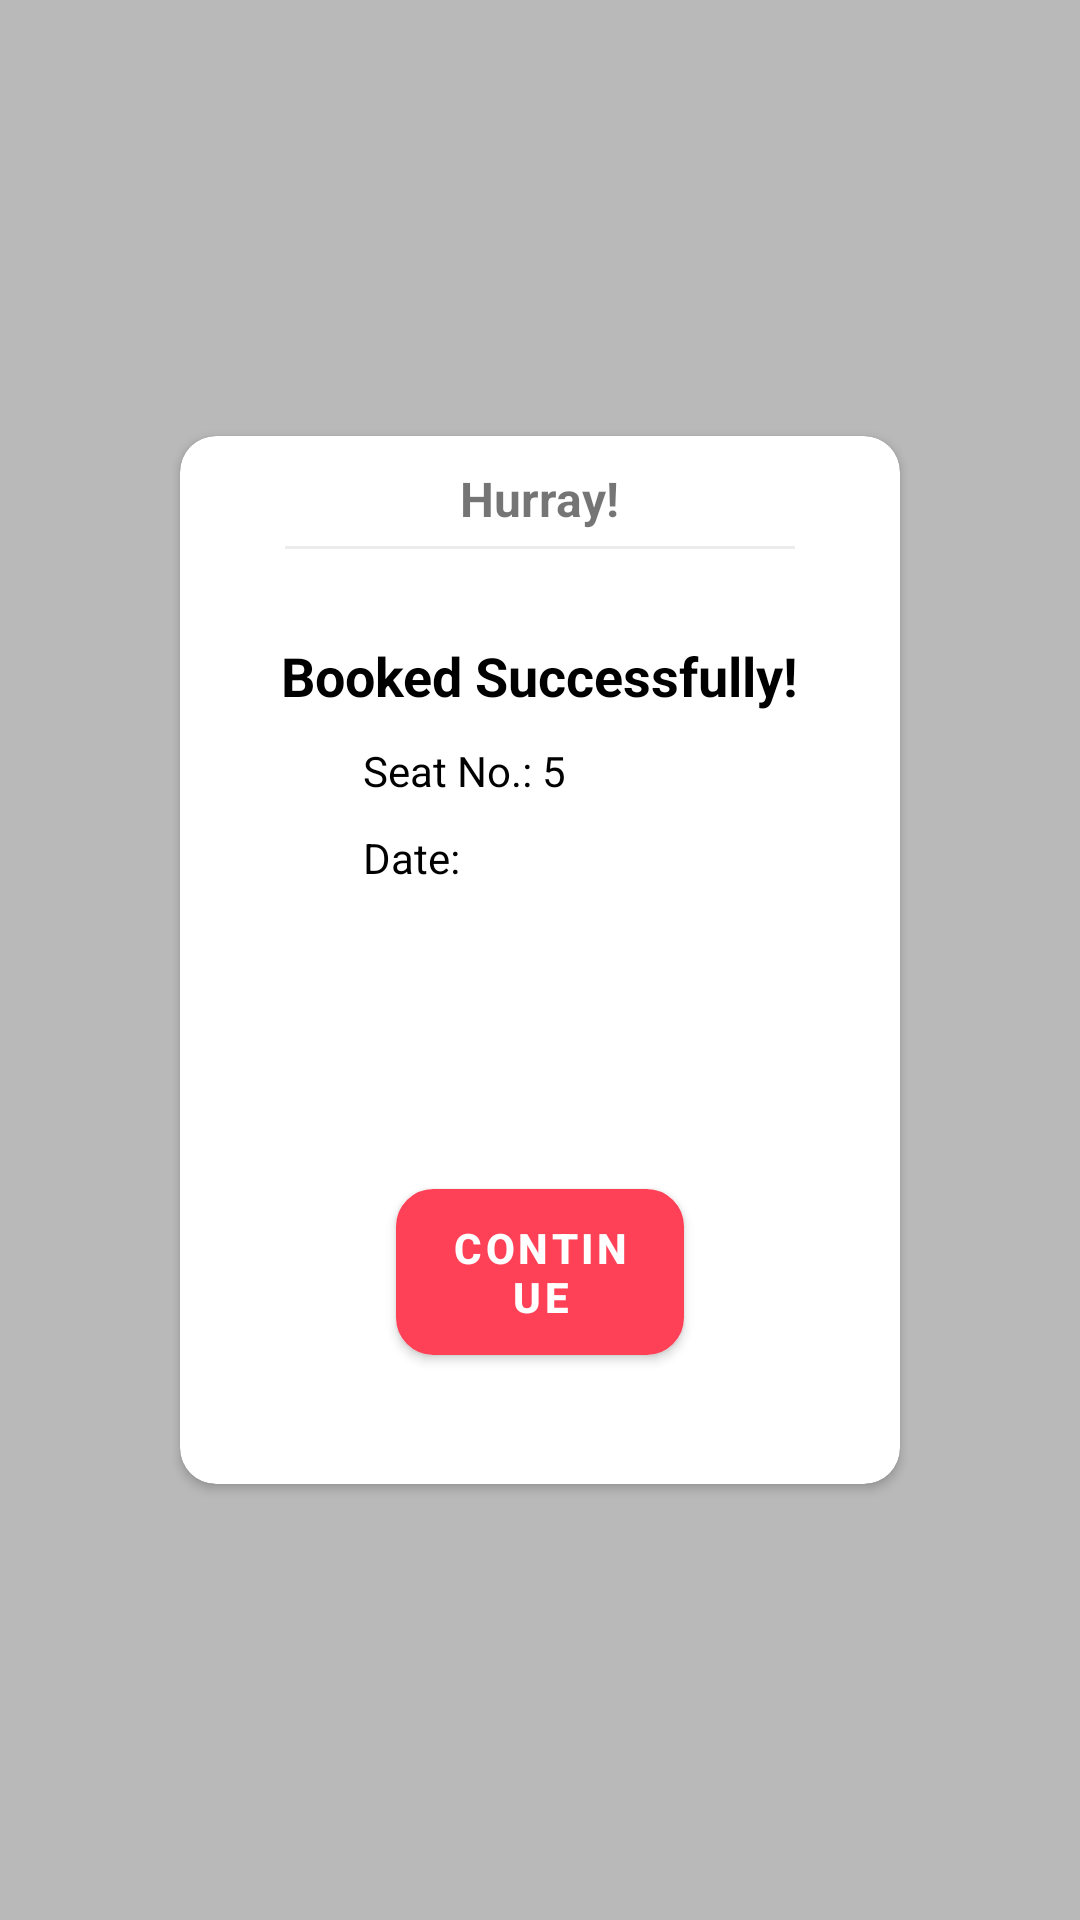

The Android layout XML behind this screen, and the referenced resources:
<!-- AndroidManifest.xml: application theme Theme.SeatBooking -->
<!-- res/layout/booked_succesfully_popup.xml -->
<?xml version="1.0" encoding="utf-8"?>
<RelativeLayout xmlns:android="http://schemas.android.com/apk/res/android"
    android:layout_width="match_parent"
    android:layout_height="match_parent"
    android:background="#B9B9B9">

    <androidx.cardview.widget.CardView
        android:layout_width="match_parent"
        android:layout_height="wrap_content"
        android:layout_centerInParent="true"
        android:layout_marginHorizontal="60dp"
        android:background="#F8F8F9"
        style="@style/CardView_1"
        android:padding="12dp">

        <ImageView
            android:layout_width="wrap_content"
            android:layout_height="wrap_content"
            android:background="@drawable/ic_baseline_close_24"
            android:layout_marginLeft="270dp"
            android:layout_marginTop="5dp"/>

        <LinearLayout
            android:layout_width="match_parent"
            android:layout_height="match_parent"
            android:layout_marginHorizontal="17dp"
            android:layout_marginVertical="10dp"
            android:orientation="vertical">

            <TextView
                android:layout_width="wrap_content"
                android:layout_height="wrap_content"
                android:text="Hurray!"
                android:layout_gravity="center_horizontal"
                android:textStyle="bold"
                android:textSize="16sp"/>

            <View
                android:layout_width="match_parent"
                android:layout_height="1dp"
                android:layout_marginTop="5dp"
                android:layout_marginHorizontal="18dp"
                android:background="@color/grey"/>

            <TextView
                android:layout_width="wrap_content"
                android:layout_height="wrap_content"
                android:layout_marginTop="30dp"
                android:text="Booked Successfully!"
                android:layout_gravity="center_horizontal"
                android:textSize="18dp"
                android:textStyle="bold"
                android:textColor="@color/black"/>

                <TextView
                    android:id="@+id/seat_no"
                    android:layout_width="wrap_content"
                    android:layout_height="wrap_content"
                    android:text="Seat No.: 5"
                    android:layout_marginStart="44dp"
                    android:layout_marginTop="10dp"
                    android:textSize="14dp"
                    android:textColor="@color/black"/>

            <LinearLayout
                android:layout_width="wrap_content"
                android:layout_height="wrap_content"
                android:layout_marginTop="10dp">

                <TextView
                    android:layout_width="wrap_content"
                    android:layout_height="wrap_content"
                    android:text="Date:"
                    android:layout_marginStart="44dp"
                    android:textSize="14dp"
                    android:textColor="@color/black"/>

                <androidx.recyclerview.widget.RecyclerView
                    android:id="@+id/booking_dates"
                    android:layout_width="wrap_content"
                    android:layout_height="100dp"
                    android:nestedScrollingEnabled="true"
                    android:layout_marginStart="28dp" />

            </LinearLayout>

            <Button
                android:layout_width="match_parent"
                android:layout_height="wrap_content"
                android:background="@drawable/red_border"
                android:text="Continue"
                android:textStyle="bold"
                android:layout_marginHorizontal="55dp"
                android:layout_alignParentBottom="true"
                android:layout_marginTop="20dp"
                android:layout_marginBottom="33dp"/>

        </LinearLayout>


    </androidx.cardview.widget.CardView>
</RelativeLayout>
<!-- resources referenced by this layout -->
<resources>
  <color name="black">#FF000000</color>
  <color name="grey">#FFEDECEC</color>
  <!-- drawable red_border (drawable) -->
  <?xml version="1.0" encoding="utf-8"?>
  <shape xmlns:android="http://schemas.android.com/apk/res/android"
      android:shape="rectangle">
  
      <solid android:color="#FFFFFF" />
  
      <corners android:radius="12dp" />
  
      <stroke
          android:width="1dp"
          android:color="@color/red" />
  
  </shape>
  <style name="CardView_1" parent="Widget.MaterialComponents.CardView">
          <item name="android:foreground">?android:attr/selectableItemBackground</item>
          <item name="cardBackgroundColor">@color/white</item>
          <item name="cardCornerRadius">12dp</item>
          <item name="cardElevation">@dimen/cardview_default_elevation</item>
      </style>
  <style name="Theme.SeatBooking" parent="Theme.MaterialComponents.DayNight.DarkActionBar">
          
          <item name="colorPrimary">@color/red</item>
          <item name="colorPrimaryVariant">@color/red</item>
          <item name="colorOnPrimary">@color/white</item>
          
          <item name="colorSecondary">@color/teal_200</item>
          <item name="colorSecondaryVariant">@color/teal_700</item>
          <item name="colorOnSecondary">@color/black</item>
          
          <item name="android:statusBarColor">?attr/colorPrimaryVariant</item>
          
      </style>
  <color name="red">#FFFF4158</color>
  <color name="white">#FFFFFFFF</color>
  <color name="teal_200">#FF03DAC5</color>
  <color name="teal_700">#FF018786</color>
</resources>
